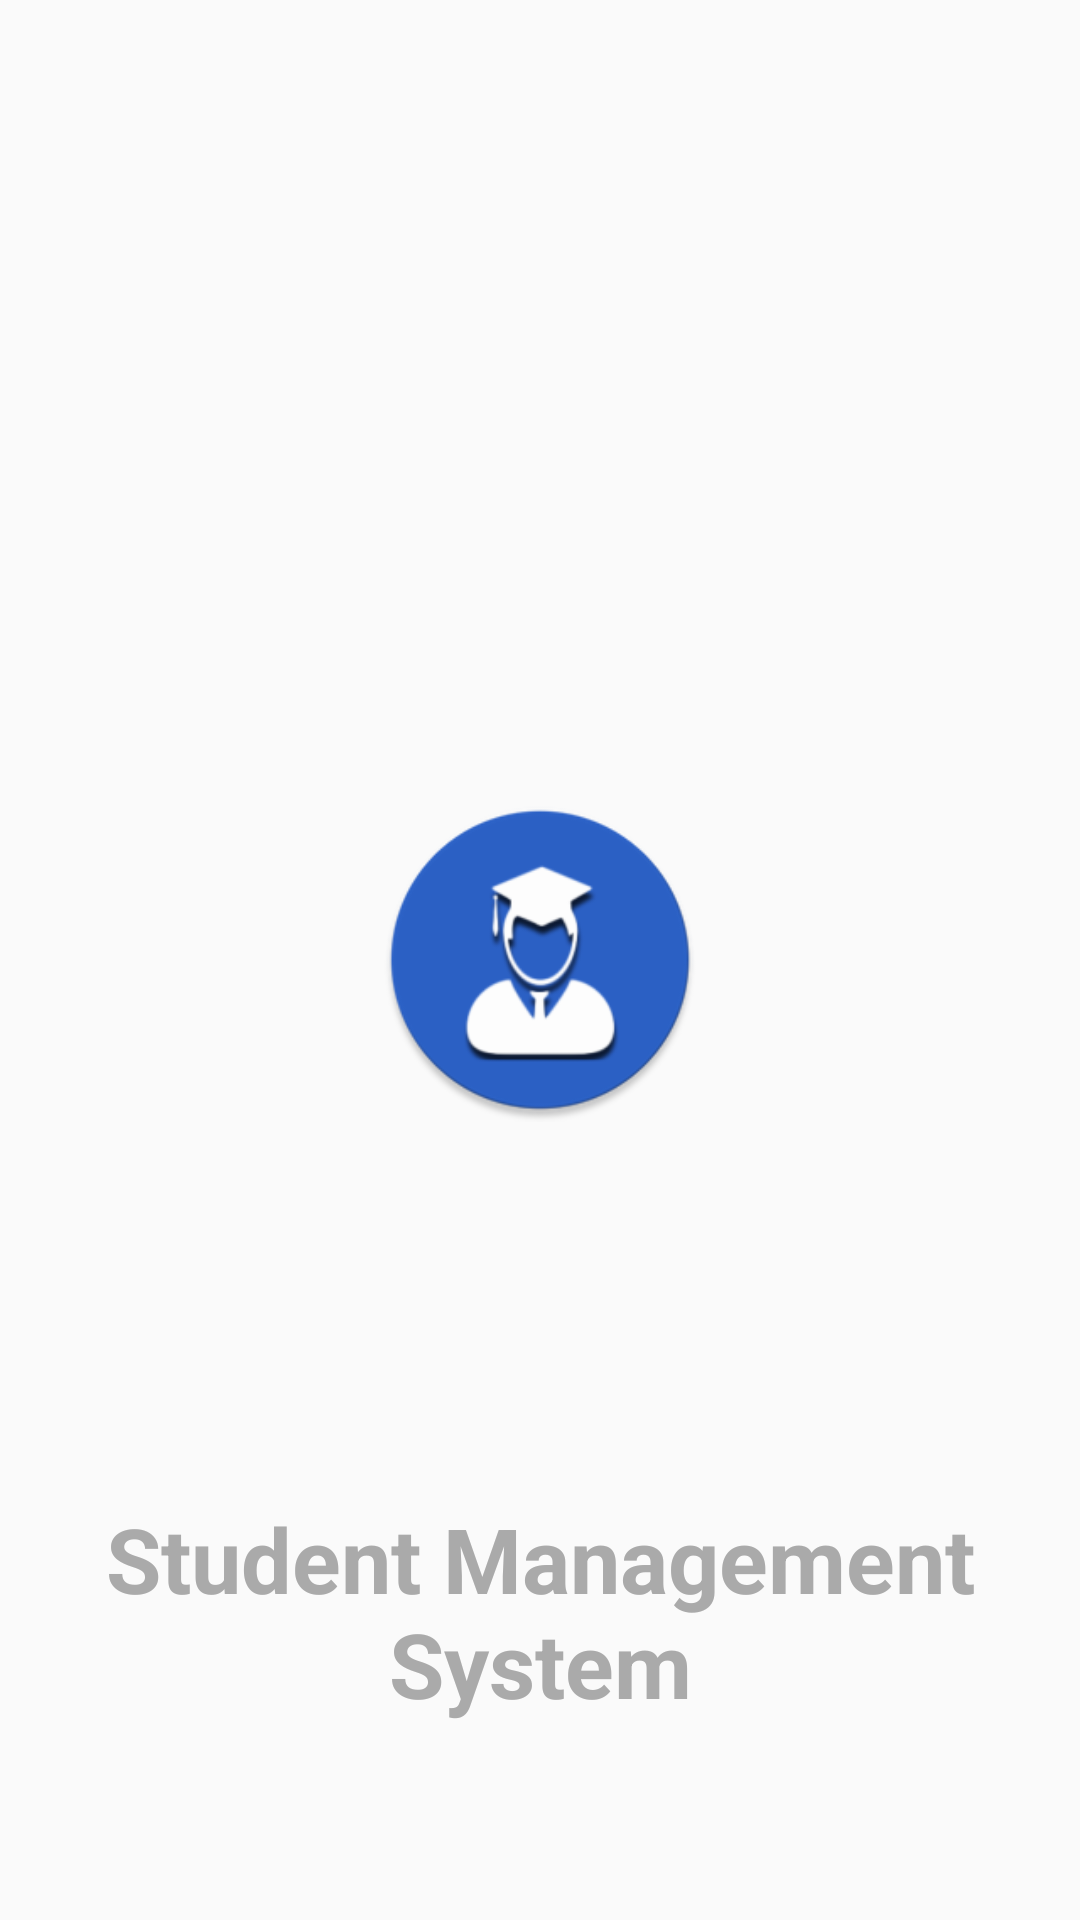

The Android layout XML behind this screen, and the referenced resources:
<!-- AndroidManifest.xml: application theme AppTheme -->
<!-- res/layout/activity_application_animation.xml -->
<?xml version="1.0" encoding="utf-8"?>
<android.support.constraint.ConstraintLayout xmlns:android="http://schemas.android.com/apk/res/android"
    xmlns:app="http://schemas.android.com/apk/res-auto"
    xmlns:tools="http://schemas.android.com/tools"
    android:layout_width="match_parent"
    android:layout_height="match_parent"
    tools:context=".ApplicationAnimationActivity">

    <ImageView
        android:id="@+id/img_app_logo_animation"
        android:layout_width="0dp"
        android:layout_height="0dp"
        android:contentDescription="@string/img_app_logo_animation"
        app:layout_constraintBottom_toTopOf="@+id/guideline_anim_horizontal_65"
        app:layout_constraintEnd_toStartOf="@+id/guideline_anim_vertical_65"
        app:layout_constraintHorizontal_bias="0.555"
        app:layout_constraintStart_toStartOf="@+id/guideline_anim_vertical_35"
        app:layout_constraintTop_toTopOf="@+id/guideline_anim_horizontal_35"
        app:srcCompat="@drawable/ic_anim_app_logo" />

    <android.support.constraint.Guideline
        android:id="@+id/guideline_anim_horizontal_35"
        android:layout_width="wrap_content"
        android:layout_height="wrap_content"
        android:orientation="horizontal"
        app:layout_constraintGuide_percent=".35" />

    <android.support.constraint.Guideline
        android:id="@+id/guideline_anim_horizontal_78"
        android:layout_width="wrap_content"
        android:layout_height="wrap_content"
        android:orientation="horizontal"
        app:layout_constraintGuide_percent=".78" />

    <android.support.constraint.Guideline
        android:id="@+id/guideline_anim_horizontal_65"
        android:layout_width="wrap_content"
        android:layout_height="wrap_content"
        android:orientation="horizontal"
        app:layout_constraintGuide_percent=".65" />

    <android.support.constraint.Guideline
        android:id="@+id/guideline_anim_vertical_35"
        android:layout_width="wrap_content"
        android:layout_height="wrap_content"
        android:orientation="vertical"
        app:layout_constraintGuide_percent=".35" />

    <android.support.constraint.Guideline
        android:id="@+id/guideline_anim_vertical_65"
        android:layout_width="wrap_content"
        android:layout_height="wrap_content"
        android:orientation="vertical"
        app:layout_constraintGuide_percent=".65" />

    <TextView
        android:id="@+id/textView"
        android:layout_width="match_parent"
        android:layout_height="wrap_content"
        android:gravity="center_horizontal"
        android:text="Student Management System"
        android:textAlignment="center"
        android:textColor="@android:color/darker_gray"
        android:textSize="30sp"
        android:textStyle="bold"
        app:layout_constraintEnd_toEndOf="parent"
        app:layout_constraintHorizontal_bias="0.493"
        app:layout_constraintStart_toStartOf="parent"
        app:layout_constraintTop_toTopOf="@+id/guideline_anim_horizontal_78" />


</android.support.constraint.ConstraintLayout>
<!-- resources referenced by this layout -->
<resources>
  <!-- drawable ic_anim_app_logo: png bitmap (drawable, 16941 bytes) -->
  <string name="img_app_logo_animation">Application Logo</string>
  <style name="AppTheme" parent="Theme.AppCompat.Light.NoActionBar">
          
          <item name="colorPrimary">@color/colorPrimary</item>
          <item name="colorPrimaryDark">@color/colorPrimaryDark</item>
          <item name="colorAccent">@color/colorAccent</item>
      </style>
  <color name="colorPrimary">#2e91d3</color>
  <color name="colorPrimaryDark">#5ea5d4</color>
  <color name="colorAccent">#2B61C6</color>
</resources>
